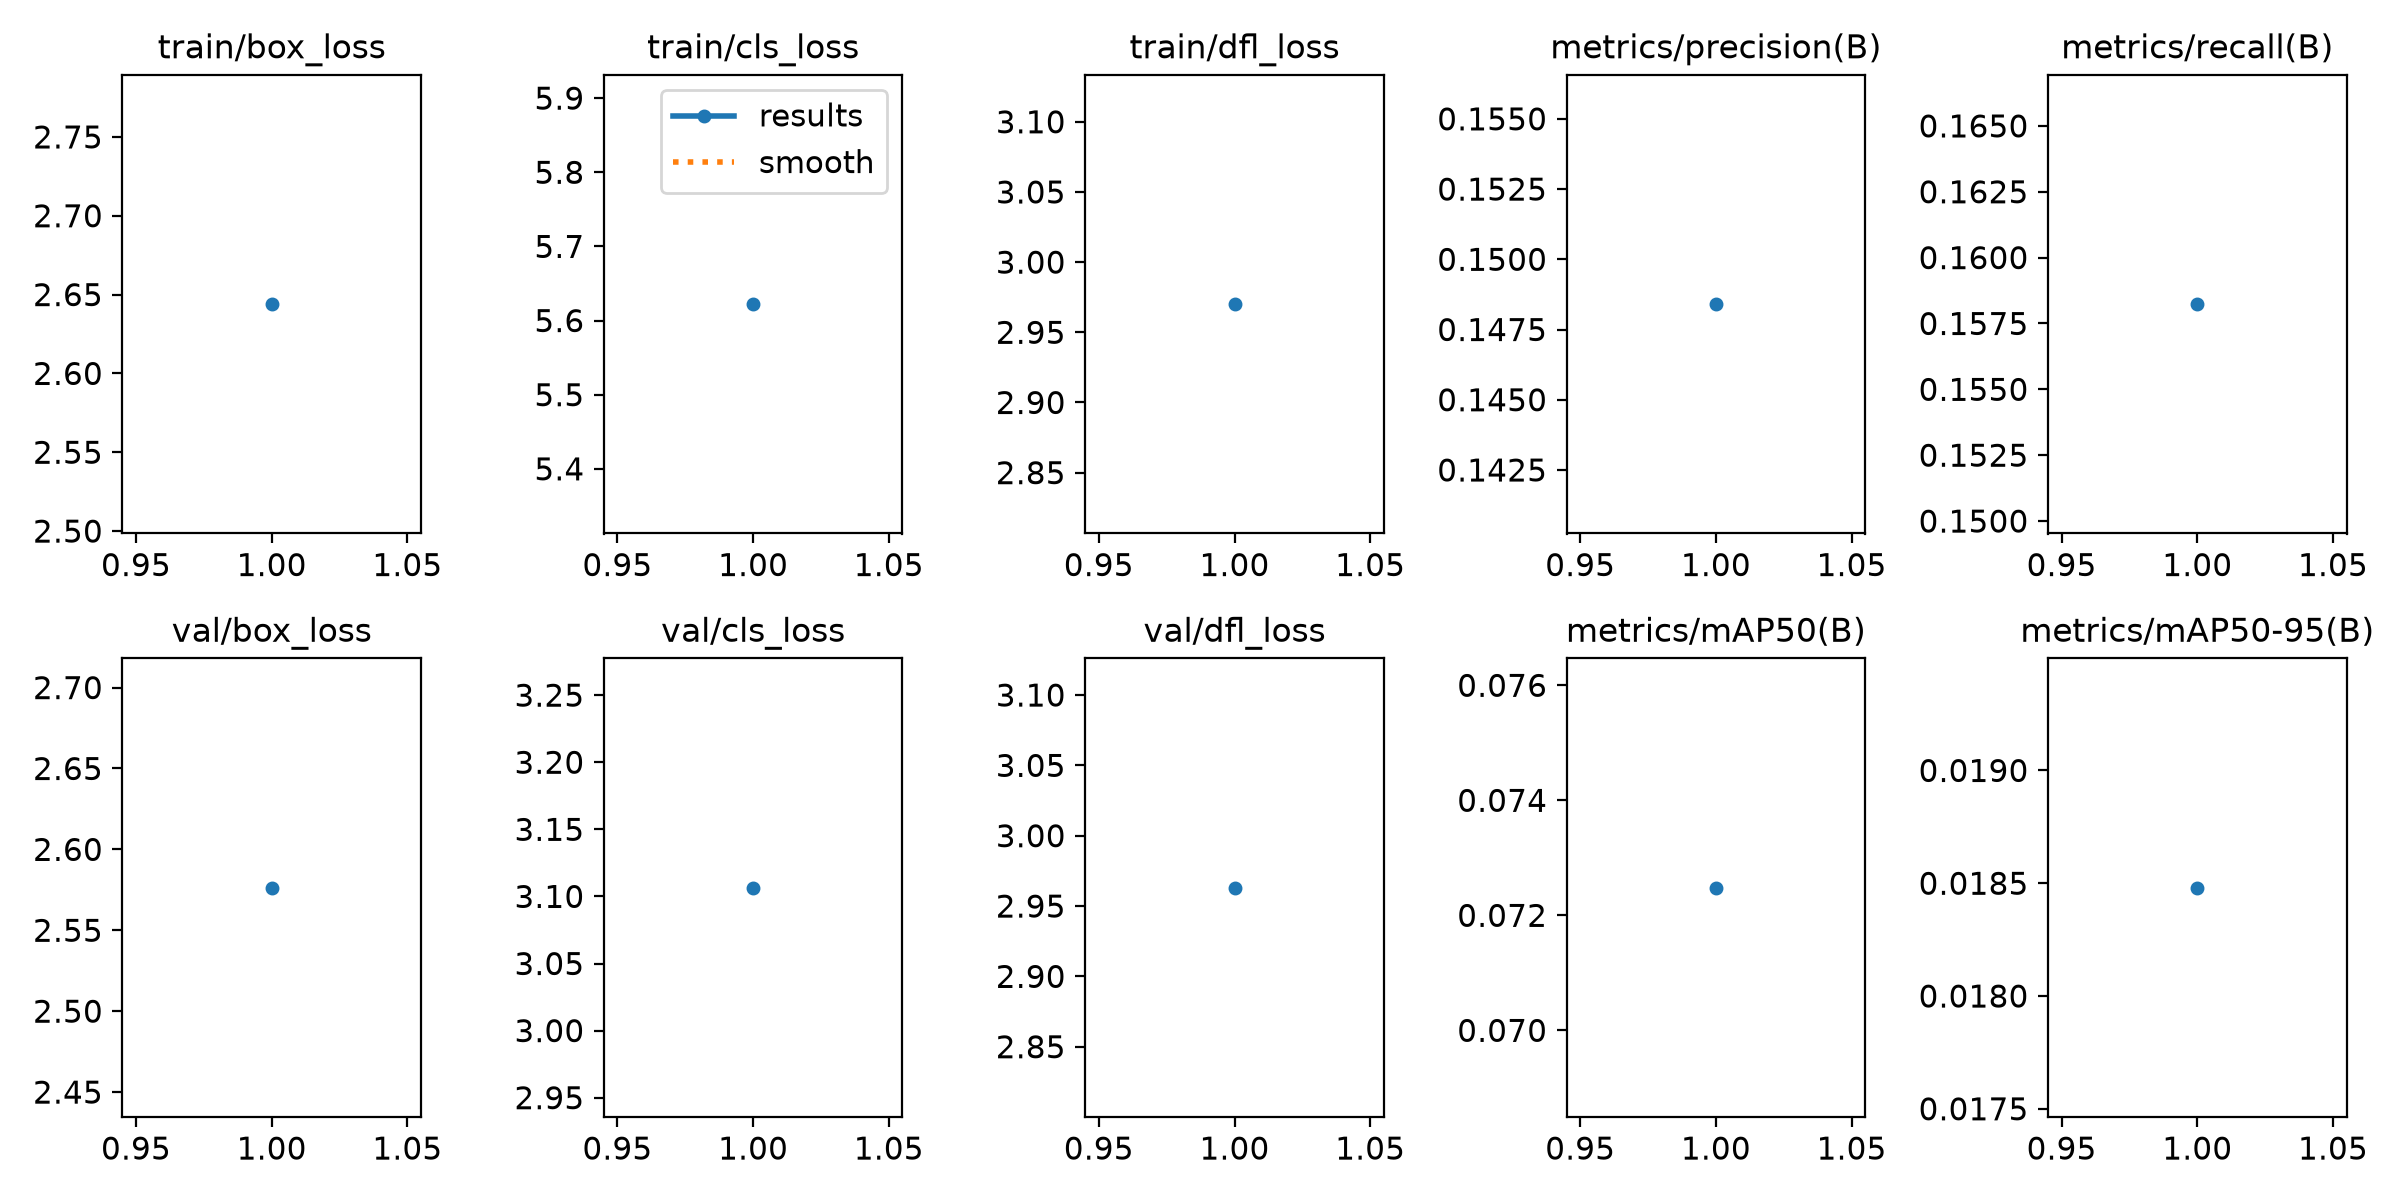

The table this chart was drawn from, first rows:
epoch, time, train/box_loss, train/cls_loss, train/dfl_loss, metrics/precision(B), metrics/recall(B), metrics/mAP50(B), metrics/mAP50-95(B), val/box_loss, val/cls_loss, val/dfl_loss, lr/pg0, lr/pg1, lr/pg2
1, 1345, 2.644, 5.622, 2.97, 0.1484, 0.1582, 0.07248, 0.01848, 2.576, 3.106, 2.963, 0.002, 0.002, 0.002
